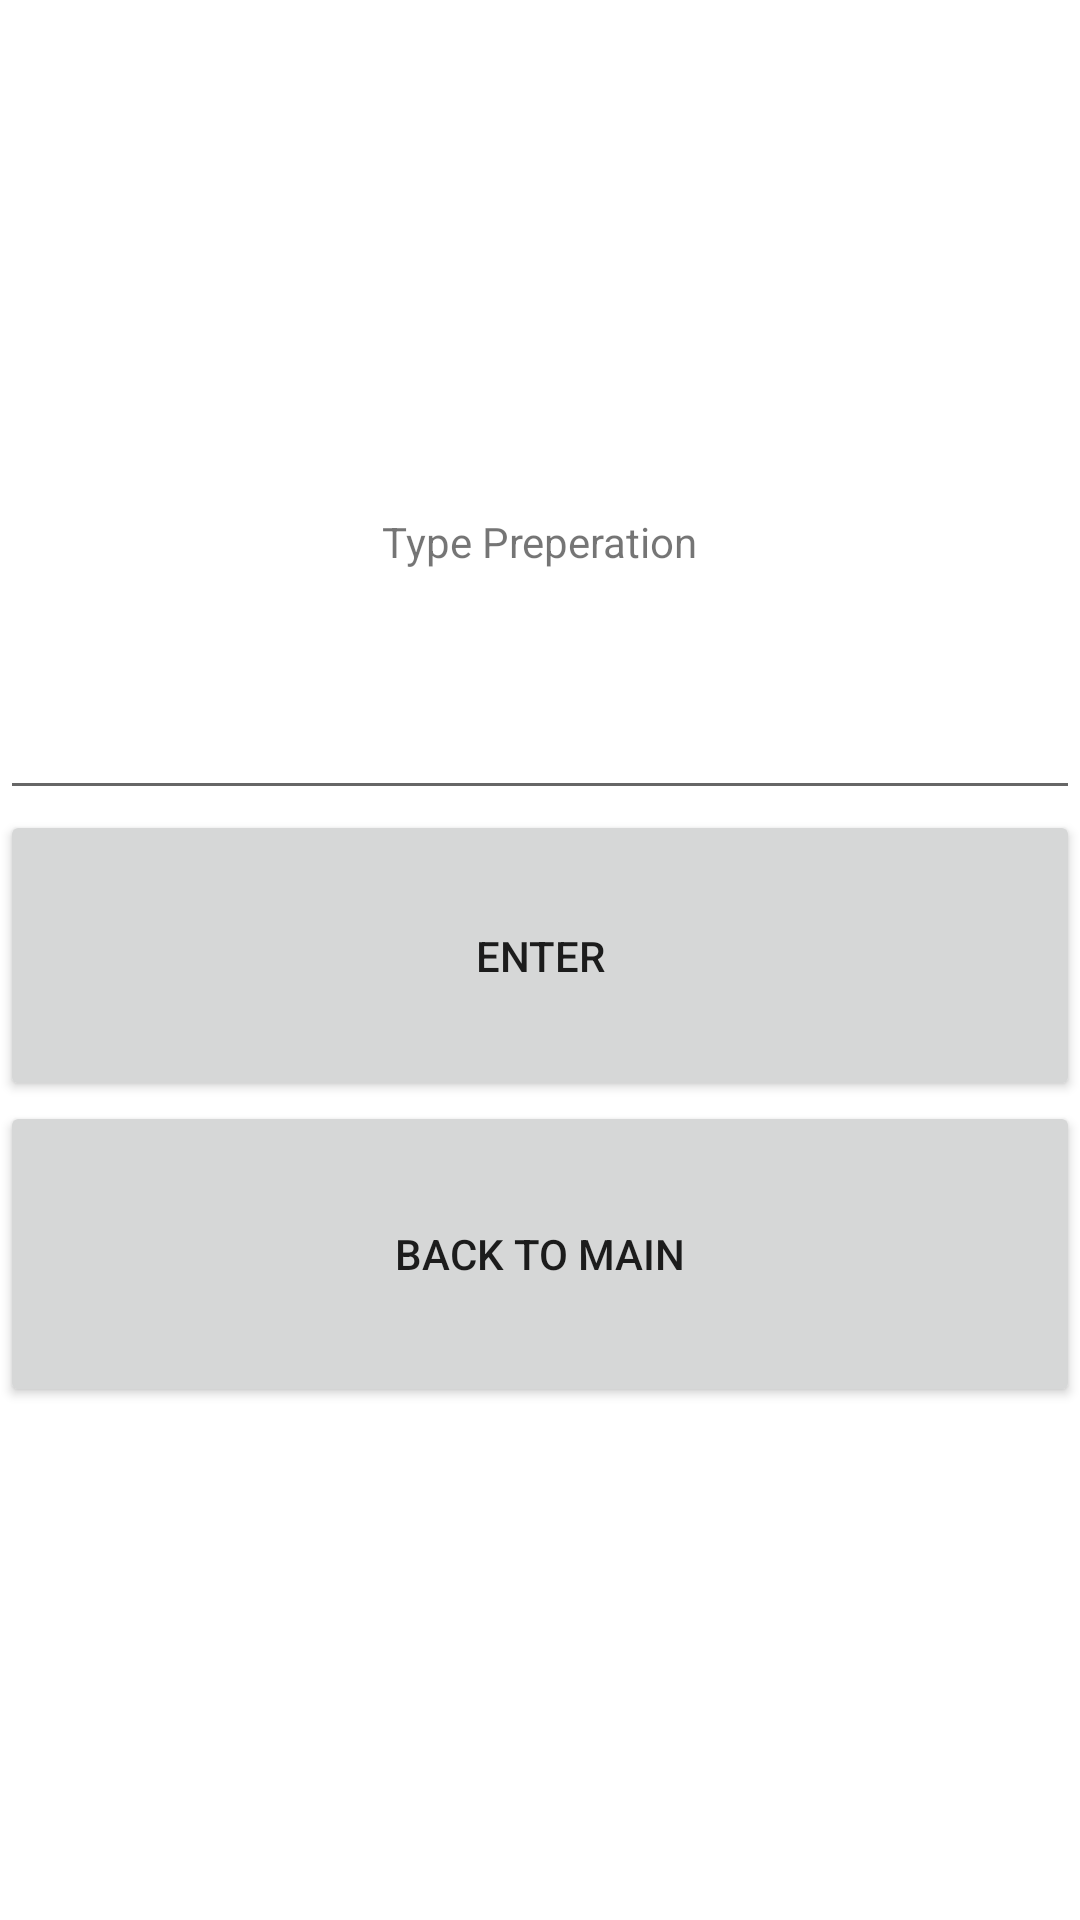

Write the Android layout XML for this screen, with the resource values it uses.
<!-- AndroidManifest.xml: application theme AppTheme -->
<!-- res/layout/content_preparation.xml -->
<?xml version="1.0" encoding="utf-8"?>
<LinearLayout
    xmlns:android="http://schemas.android.com/apk/res/android"
    android:layout_width="match_parent"
    android:layout_height="match_parent"
    android:orientation="vertical"
    android:gravity="center"
    >
    <TextView
        android:layout_width="wrap_content"
        android:layout_height="wrap_content"
        android:id="@+id/txtLable"
        android:text="Type Preperation"
        />
    <EditText
        android:layout_width="match_parent"
        android:layout_height="80dp"
        android:id="@+id/editTextPrep"
        android:gravity="center"
        />

    <Button
        android:layout_width="match_parent"
        android:layout_height="97dp"
        android:text="Enter"
        android:id="@+id/btnPreEnter" />

    <Button
        android:layout_width="match_parent"
        android:layout_height="102dp"
        android:text="Back To Main"
        android:id="@+id/btnBack" />
</LinearLayout>
<!-- resources referenced by this layout -->
<resources>

</resources>
